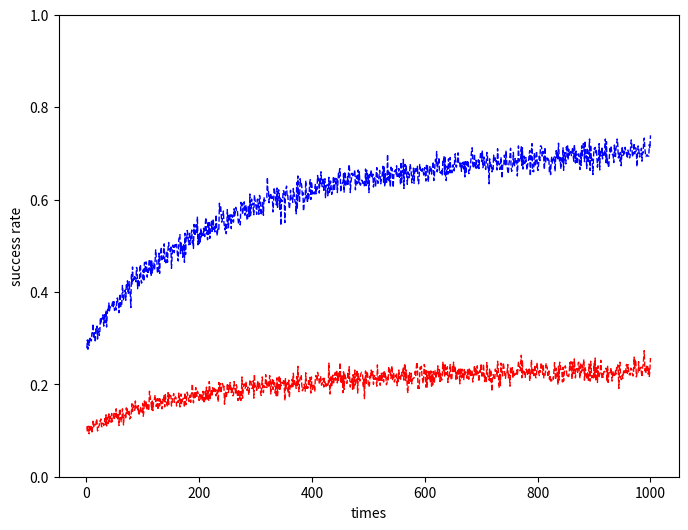

Python code for this plot:
import os 
import random
import csv
import matplotlib.pyplot as plt

	
def user_set(nor,fri):

	global seq1,seq2,usr_ls

	# Establish user dataset
	name_ls1=[]
	for i in range(1,nor+1):
		name_ls1.append('UE'+str(i))

	seq1=tuple(name_ls1)

	name_ls2=[]
	for i in range(1,fri+1):
		name_ls2.append('FR'+str(i))

	seq2=tuple(name_ls2)

	usr_ls=name_ls1+name_ls2

# user success rate
def ssr_set():
	global ssr_dic

	normal_dic=dict.fromkeys(seq1,0.5)
	friend_dic=dict.fromkeys(seq2,0.7)

	ssr_dic=dict(normal_dic,**friend_dic)

	return ssr_dic

# user location
def dis_set():
	global dis_dic

	dis_normal=dict.fromkeys(seq1)
	dis_friend=dict.fromkeys(seq2)

	dis_dic=dict(dis_normal,**dis_friend)

	for key in dis_dic.keys():
		dis_dic[key]=random.uniform(20,80)

	return dis_dic

def select_relay(P,ave_dis):

# Establish distance and success rate dataset
	x=[]
	ys=[]
	yd=[]

	diss=[]
	srs=[]
	rates_social=[]
	rates_dis=[]

	for (value1,value2) in zip(dis_dic.values(),ssr_dic.values()):
		diss.append(value1)
		srs.append(value2)

	for i in range(1,1001):

		# Compute the weights 
		for (dis,sr) in zip(diss,srs):
			# with social
			rate1=P*dis+(1-P)*sr
			rates_social.append(rate1)

			# with distance
			rate2=dis
			rates_dis.append(rate2)

		succs_rate=0
		succd_rate=0

		for j in range(1000):
			# establish a, b, and relay 
			usr_sr=random.uniform(1,20)
			usr_de=random.uniform(80,100)

#--------------------- Select relay with social-----------------------------------
			relays=random.choices(usr_ls,rates_social,k=1)
			nums=usr_ls.index(''.join(relays))
			relays_local=diss[nums]

			# distance from relay to source and destination
			diss_s=relays_local-usr_sr
			diss_d=usr_de-relays_local

			if diss_s >= ave_dis or diss_d >=ave_dis:
				continue
			else:
				succs_rate+=0.001
				if nums <= 9:
					srs[nums]+=0.1
				else:
					srs[nums]+=0.05
			
# ---------------------Select relay with distance---------------------------------
			relayd=random.choices(usr_ls,rates_dis,k=1)
			numd=usr_ls.index(''.join(relayd))
			relayd_local=diss[numd]

			# distance from relay to source and destination
			disd_s=relayd_local-usr_sr
			disd_d=usr_de-relayd_local

			if disd_s >= ave_dis or disd_d >=ave_dis:
				continue
			else:
				succd_rate+=0.001

		rates_social.clear()
		rates_dis.clear()

		x.append(i)
		ys.append(succs_rate)
		yd.append(succd_rate)


	# figure
	plt.figure(figsize=(8,6),dpi=100)
	plt.ylim(0,1)
	plt.plot(x,ys,"b--",linewidth=1)
	plt.plot(x,yd,"r--",linewidth=1)
	plt.xlabel('times')
	plt.ylabel('success rate')
	plt.savefig('ssr.jpg')
	plt.show()


if __name__ == '__main__':
	user_set(nor=70,fri=30)
	ssr_set()
	dis_set()
	select_relay(P=0.4,ave_dis=50)
